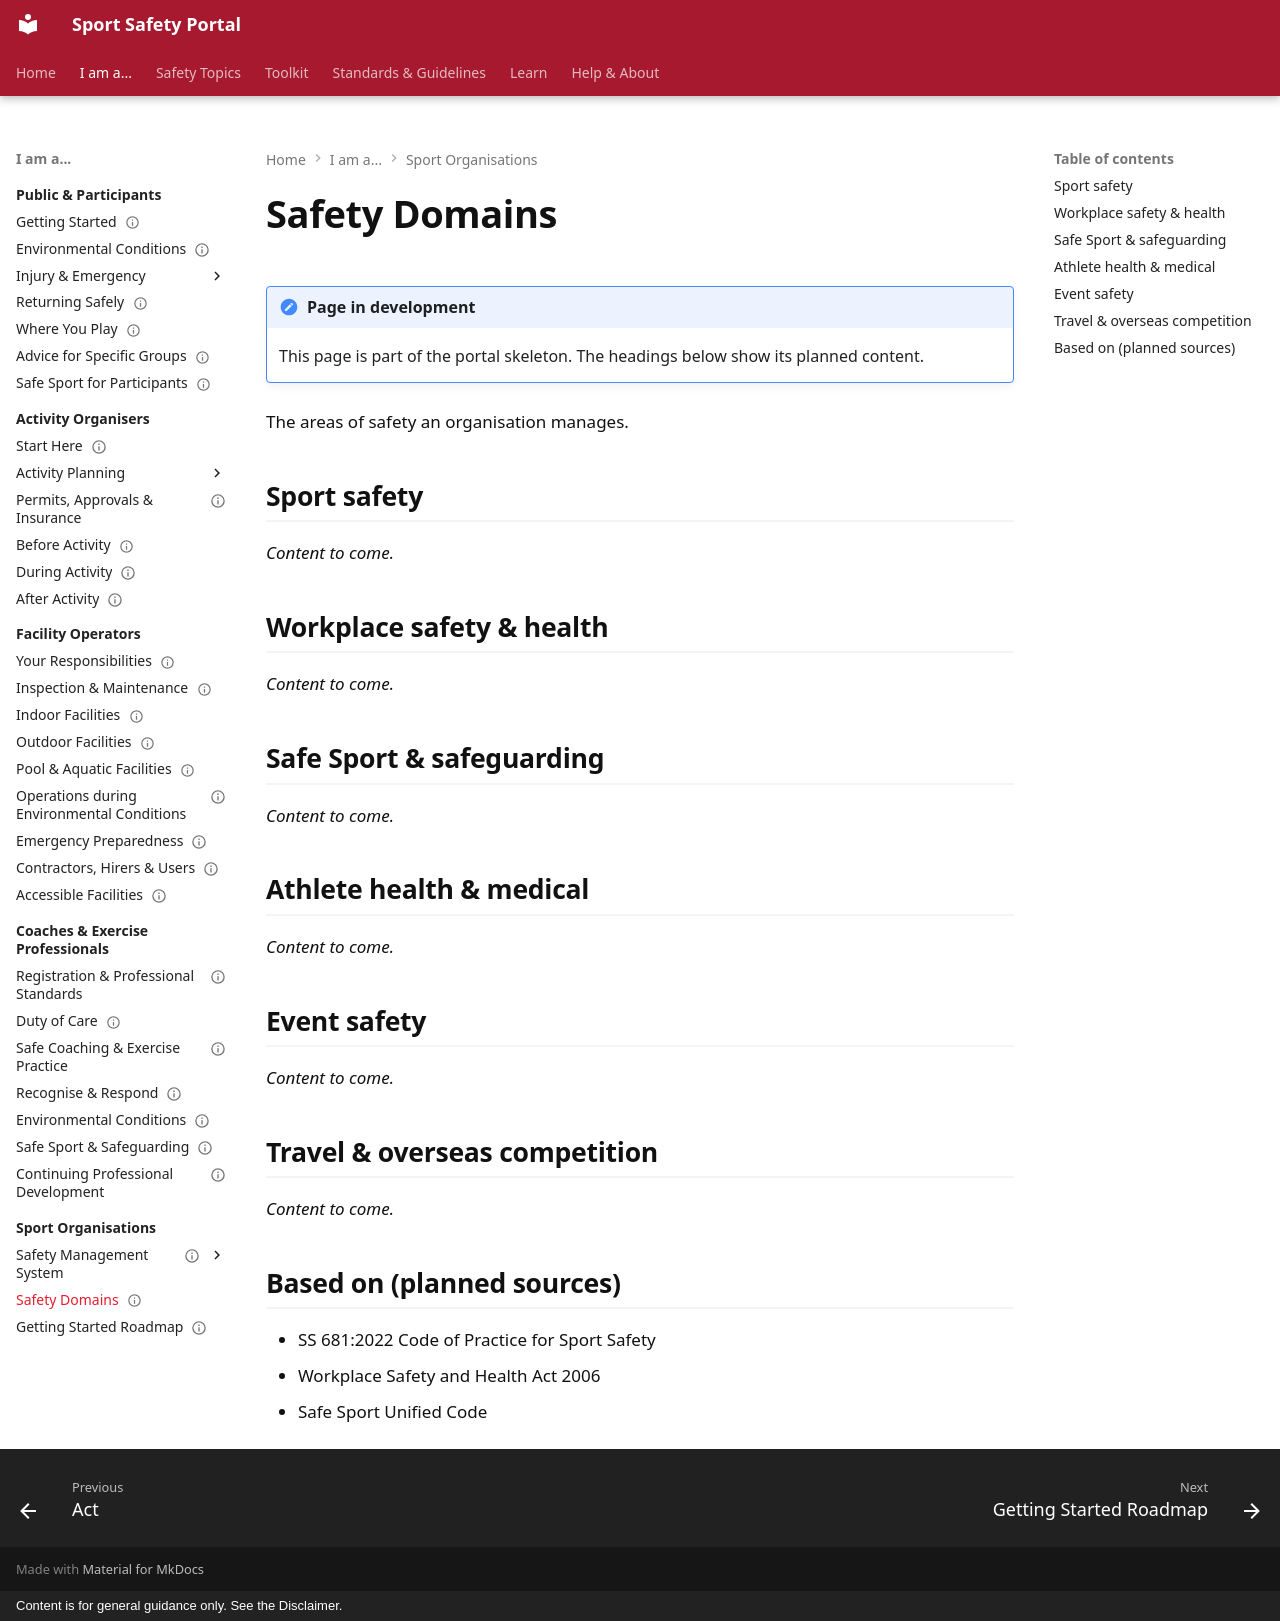

repository: sportsafetysandbox/sportsafety · page: organisations/safety-domains/index.html · generator: mkdocs · copyright: Content is for general guidance only. See the Disclaimer.

---
status: placeholder
---

# Safety Domains

!!! note "Page in development"
    This page is part of the portal skeleton. The headings below show its planned content.

The areas of safety an organisation manages.

## Sport safety

*Content to come.*

## Workplace safety & health

*Content to come.*

## Safe Sport & safeguarding

*Content to come.*

## Athlete health & medical

*Content to come.*

## Event safety

*Content to come.*

## Travel & overseas competition

*Content to come.*

## Based on (planned sources)

- SS 681:2022 Code of Practice for Sport Safety
- Workplace Safety and Health Act 2006
- Safe Sport Unified Code
